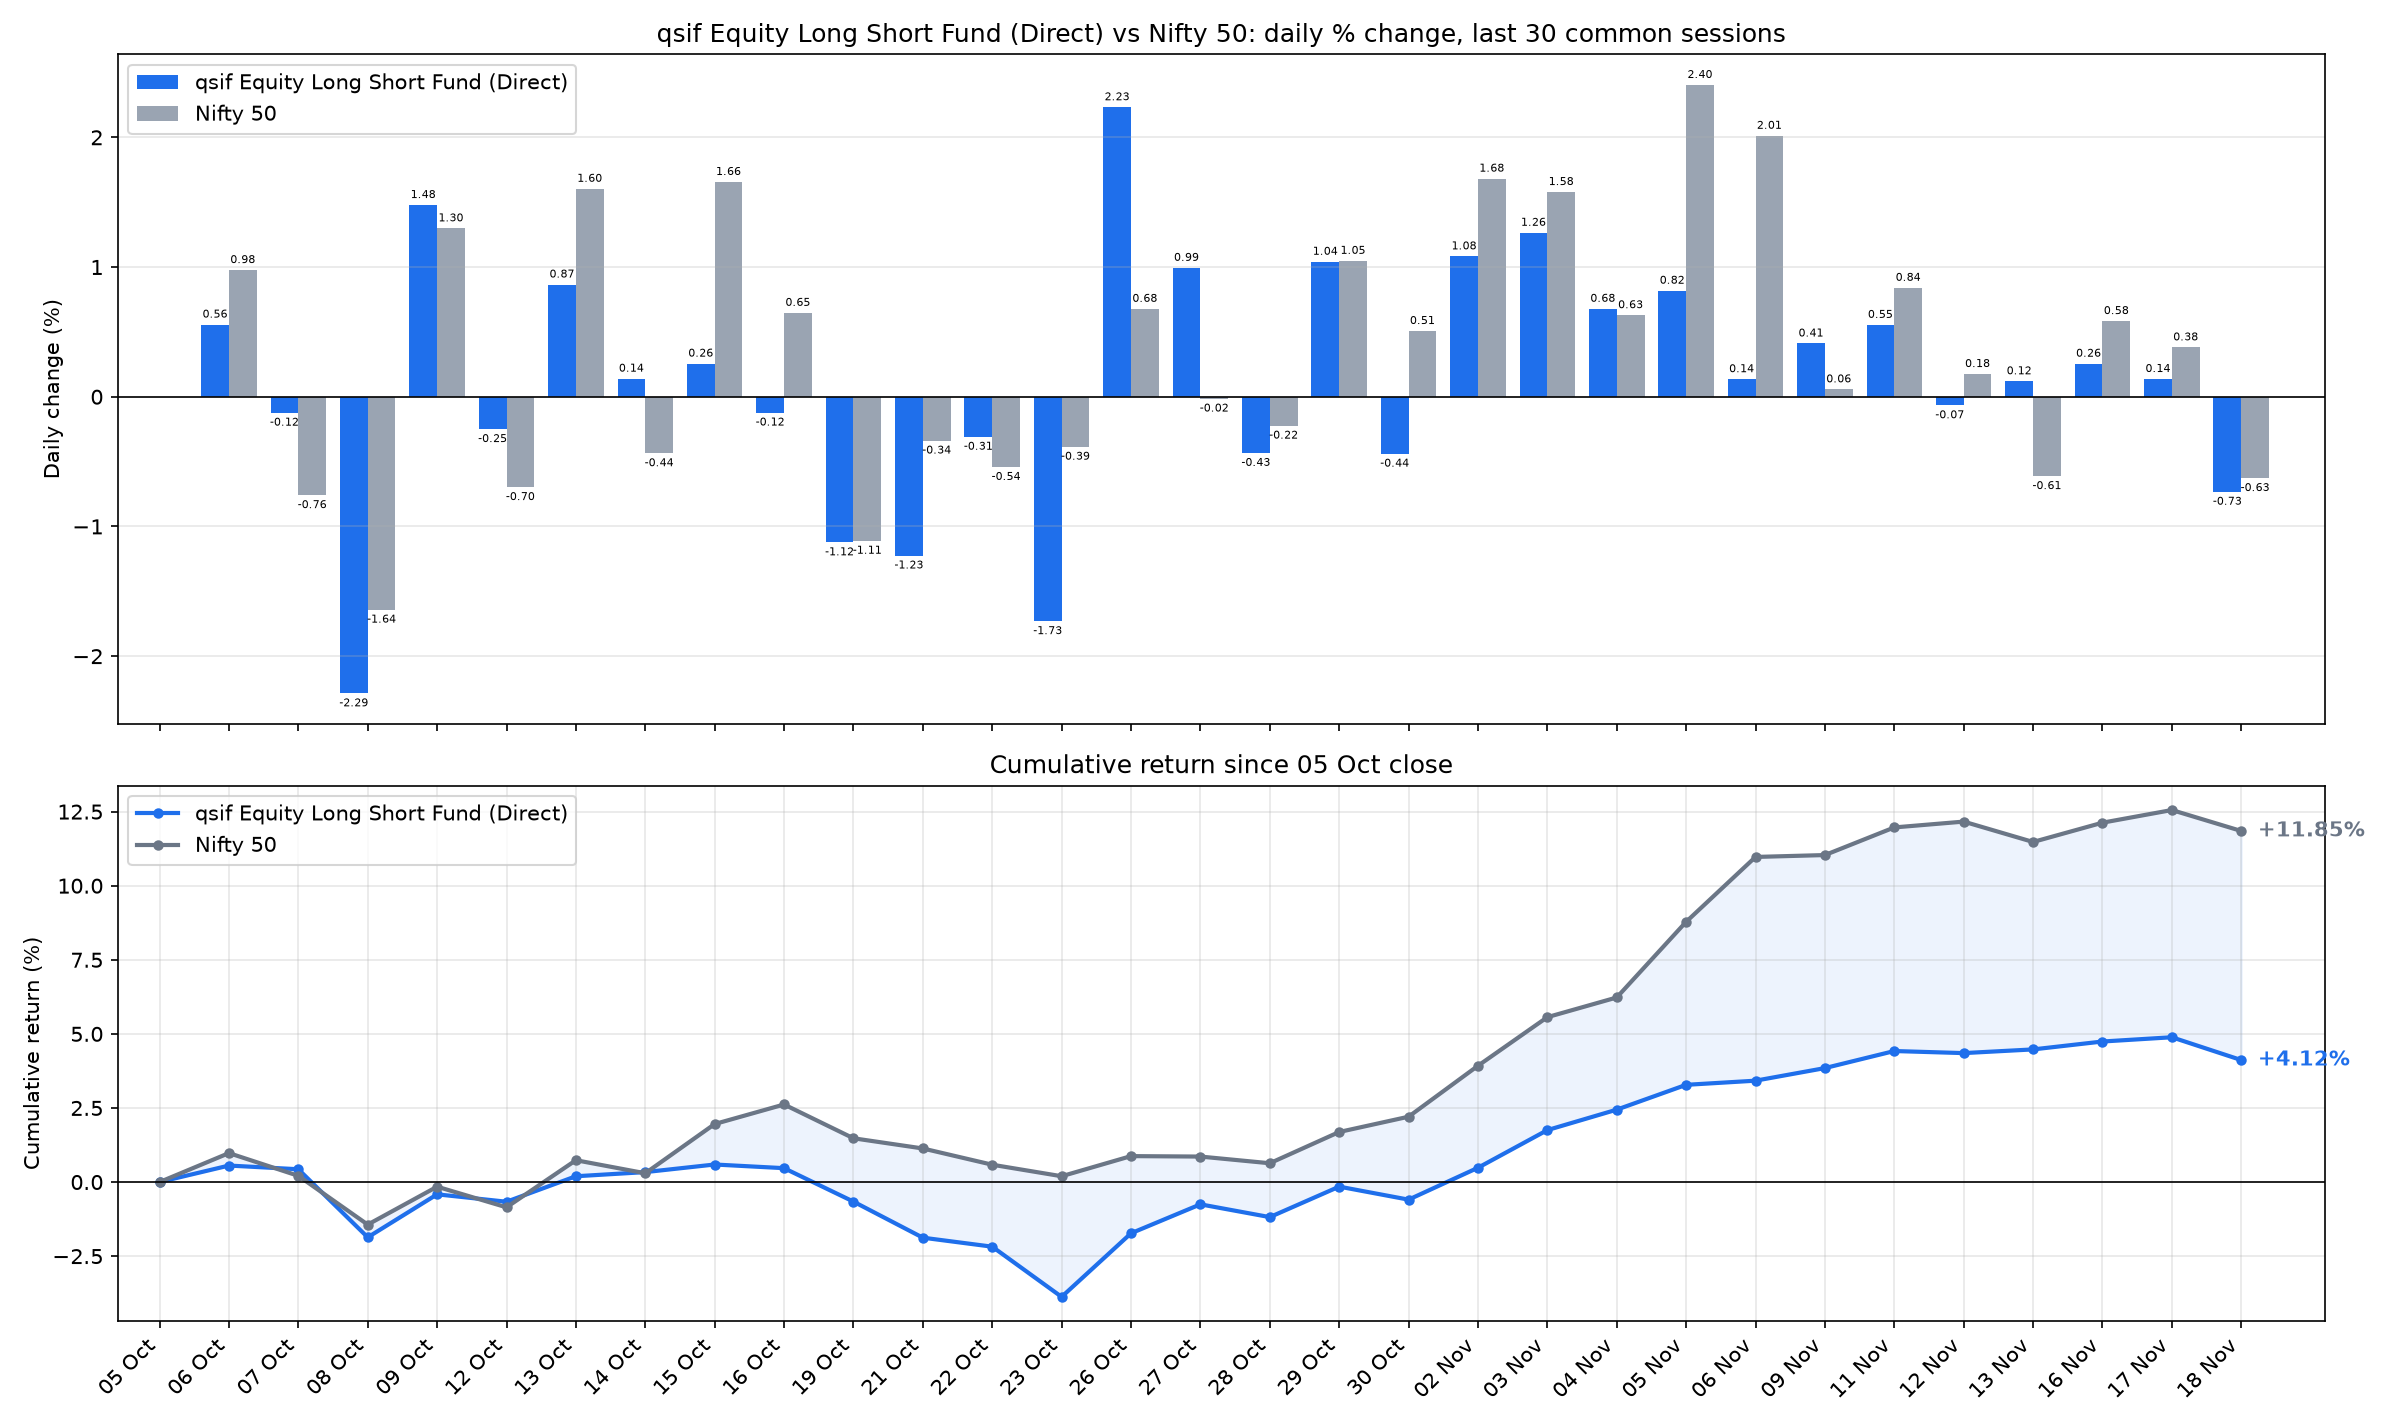

The table this chart was drawn from, first rows:
date, sif_nav, nifty_close, SIF % chg, Nifty 50 % chg, SIF cum %, Nifty 50 cum %
2026-10-06, 11.06, 22776, 0.5567, 0.9769, 0.5567, 0.9769
2026-10-07, 11.04, 22603, -0.1239, -0.7598, 0.432, 0.2097
2026-10-08, 10.79, 22232, -2.288, -1.643, -1.865, -1.436
2026-10-09, 10.95, 22520, 1.478, 1.298, -0.4148, -0.1565
2026-10-12, 10.92, 22363, -0.2503, -0.6976, -0.664, -0.853
2026-10-13, 11.02, 22722, 0.8653, 1.603, 0.1956, 0.7368
2026-10-14, 11.03, 22623, 0.1398, -0.4368, 0.3356, 0.2968
2026-10-15, 11.06, 22997, 0.2556, 1.656, 0.5921, 1.958
2026-10-16, 11.05, 23146, -0.123, 0.647, 0.4684, 2.618
2026-10-19, 10.92, 22889, -1.123, -1.111, -0.6603, 1.477
2026-10-21, 10.79, 22811, -1.225, -0.339, -1.877, 1.133
2026-10-22, 10.75, 22688, -0.3096, -0.5423, -2.181, 0.5848
2026-10-23, 10.57, 22600, -1.731, -0.3863, -3.875, 0.1962
2026-10-26, 10.8, 22753, 2.232, 0.6779, -1.729, 0.8754
2026-10-27, 10.91, 22750, 0.9941, -0.0152, -0.7522, 0.8601
2026-10-28, 10.86, 22699, -0.4344, -0.2237, -1.183, 0.6344
2026-10-29, 10.98, 22937, 1.041, 1.048, -0.1546, 1.689
2026-10-30, 10.93, 23053, -0.44, 0.5073, -0.5939, 2.205
2026-11-02, 11.05, 23441, 1.083, 1.682, 0.4821, 3.924
2026-11-03, 11.19, 23811, 1.265, 1.579, 1.753, 5.564
2026-11-04, 11.26, 23961, 0.6785, 0.6289, 2.443, 6.228
2026-11-05, 11.35, 24537, 0.8177, 2.404, 3.281, 8.782
2026-11-06, 11.37, 25030, 0.1356, 2.012, 3.421, 10.97
2026-11-09, 11.42, 25045, 0.4107, 0.0571, 3.846, 11.03
2026-11-11, 11.48, 25255, 0.5544, 0.8401, 4.421, 11.97
2026-11-12, 11.47, 25299, -0.0671, 0.1754, 4.351, 12.16
2026-11-13, 11.49, 25144, 0.1194, -0.6129, 4.476, 11.48
2026-11-16, 11.52, 25291, 0.2551, 0.5838, 4.742, 12.13
2026-11-17, 11.53, 25387, 0.1372, 0.3808, 4.886, 12.55
2026-11-18, 11.45, 25228, -0.7336, -0.6281, 4.117, 11.85
